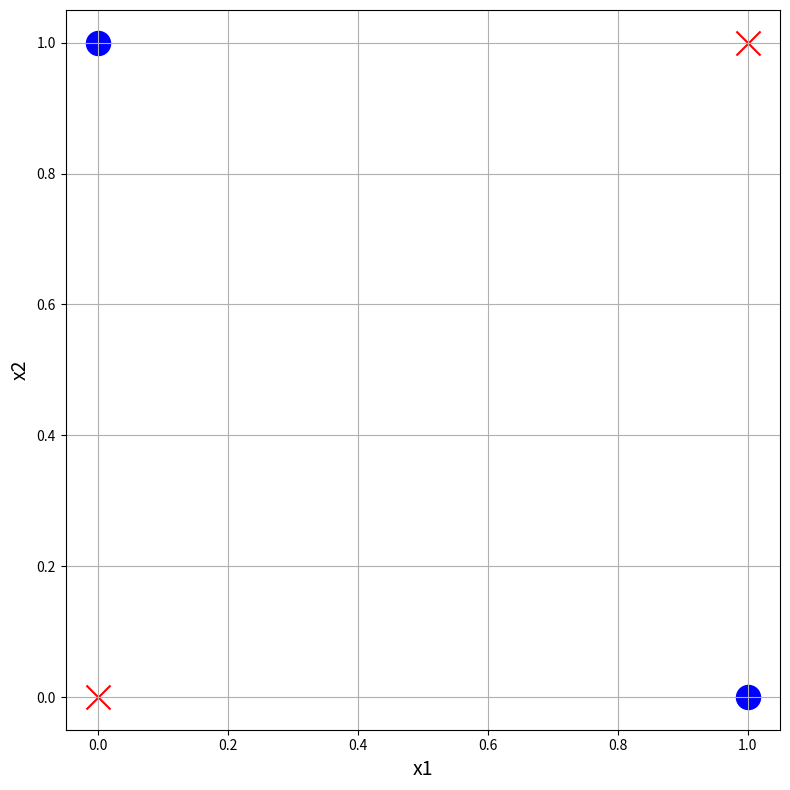

Python code for this plot:
import numpy as np
import matplotlib.pyplot as plt

points = np.array([[0,0],[0,1],[1,0],[1,1]])

plt.figure(figsize=(8,8))
for point in points:
    if point[0] == point[1]:
        marker = 'x'
        color  = 'red'
    else:
        marker = 'o'
        color  = 'blue'
    plt.scatter(point[0], point[1], marker=marker,c=color, s=300)
plt.xlabel('x1', fontsize=14)
plt.ylabel('x2', fontsize=14)
plt.grid(True)
plt.tight_layout()
